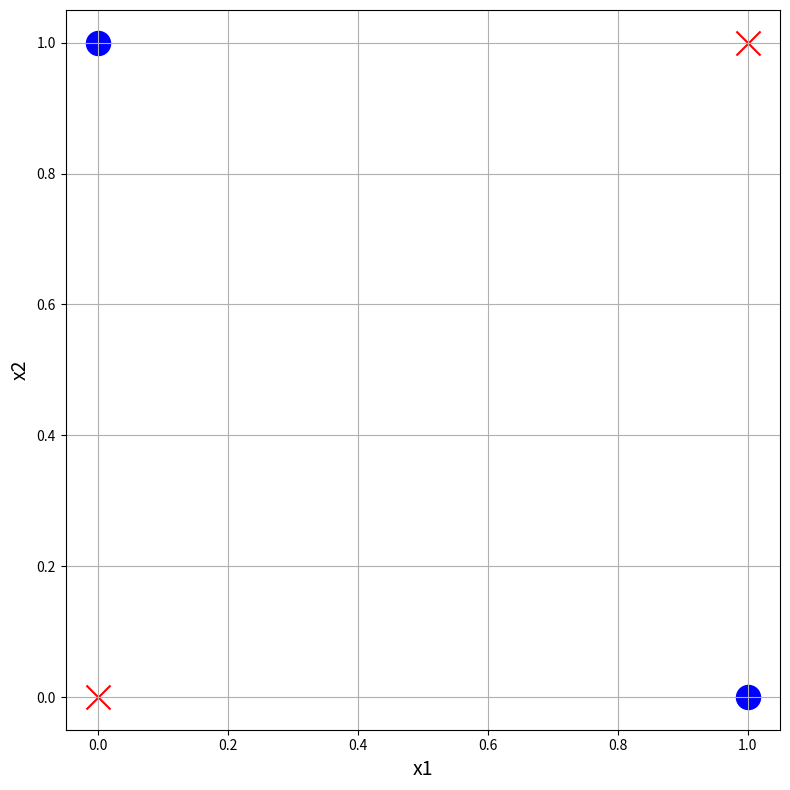

Python code for this plot:
import numpy as np
import matplotlib.pyplot as plt

points = np.array([[0,0],[0,1],[1,0],[1,1]])

plt.figure(figsize=(8,8))
for point in points:
    if point[0] == point[1]:
        marker = 'x'
        color  = 'red'
    else:
        marker = 'o'
        color  = 'blue'
    plt.scatter(point[0], point[1], marker=marker,c=color, s=300)
plt.xlabel('x1', fontsize=14)
plt.ylabel('x2', fontsize=14)
plt.grid(True)
plt.tight_layout()
